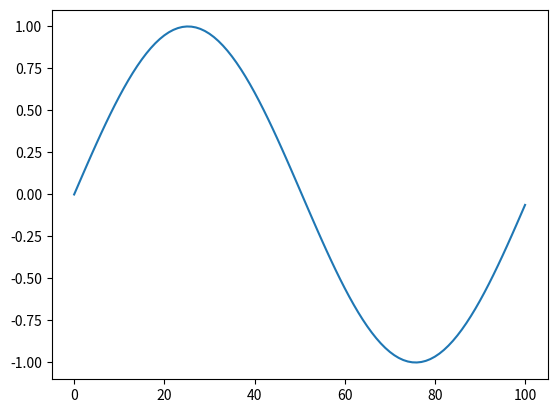
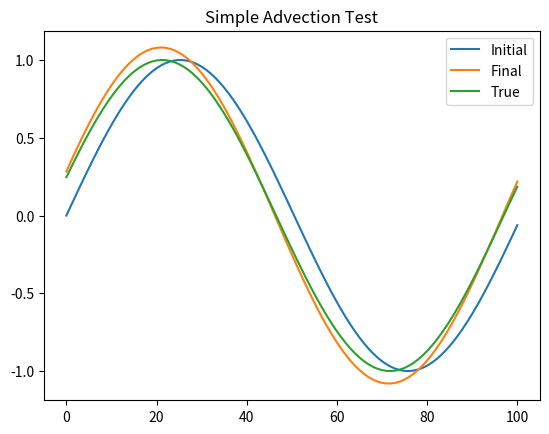

Write the Python code that produced these figures, in order.
#!/usr/bin/env python
# coding: utf-8

# # Focus on advection
# 

# Climate and numerical weather prediction models are constructed using
# 5 fundamental set of equations
# 
# ## climate model equation set
# 
# 
# - equations of motion 
# - equations of state
# - thermodynamic equation 
# - mass balance equation 
# - water balance equation 
# 
# The key equations of motion are an expression of Newton's second law $F=ma$, where the acceleration is due to the sum of the following forces:
# 
# $\frac{D{\bf u}}{Dt} = \frac{d {\bf u}}{dt} + {\bf u}.\nabla {\bf u} = -\frac{1}{\rho}\Delta p - f{\bf k} \times {\bf u}-g{\bf k} + F$
#   
# where ${\bf u}$ is the motion vector, $\rho$ density, $p$ pressure, $f$
# Coriolis force due to the Earth's rotation, $g$
# gravity and $F$ frictional forces. Here the terms on the RHS represent, respectively, the force due to pressure gradients, the Coriolis force resulting from the rotation of the planet, the force due to gravity which acts in the vertical, and lastly the frictional forces represented by $F$. 
# 
# 
# The term on the left represents the Lagrangian derivative, that is,
# the rate of change moving with the flow
# ($\frac{D}{Dt}=\frac{d}{dt}+{\bf u}.\nabla$), which as we saw in the first term's course, consists of the local Eulurian rate of change summed with the advection term, it is this advection term that we will examine in this lecture.
# 
# The other equations of a climate or NWP model are:
# 
# Equation of State:
# $p=\rho R T$
# 
# Thermodynamic equation:
# $dQ = c_p dT - v dp$
# 
# Mass continuity:
# $\frac{D\rho}{Dt}=-\rho \nabla.{\bf u}$
# 
# 
# 

# Then there is the water conservation equation for each species $q_i$, which balances advection and diffusion $D$ with sources and sinks (e.g. surface fluxes, conversion between categories (solid, liquid, vapour):
# 
# $\frac{Dq}{Dt}= \frac{dq}{dt}+u\frac{dq}{dx} + D + S = 0 $
# 
# In this lesson, let's try to use the methods to discretize a simplified version of this where we will assume $D=S=0$. 
# 
# First of all, we need to import the packages needed:

# In[1]:


import numpy as np 
import matplotlib.pyplot as plt


# Now let's see up a grid and define the parameters of the model. For simplicity we are going to assume a constant velocity.  We will define the profile to be a sinewave:

# In[2]:


# parameter
xsize=100. #(m)
dx=1       #(m)

dt=0.1 # timestep (sec)
uvel=1.0  # horizontal velocity (m/s)
time=400. # total time of the simulation

# set up x grid and initial profile of q 
xpt=np.linspace(0,xsize,int(xsize/dx)+1)
print(xpt)



qinit=np.sin(2*np.pi*xpt/(xsize+1))

#qinit=(xpt>xsize/2)*2-1
#qinit=(qinit+np.roll(qinit,1)+np.roll(qinit,-1))/3
print(qinit)

plt.plot(xpt,qinit)
plt.show()


# Now we want to discretize the equation
# 
# Using forward in time for $\frac{dq}{dt}$ and centered in space difference for $\frac{dq}{dx}$
# 
# $\frac{q_{t+1,i}-q_{t,i}}{\Delta t} + u \frac{q_{t,i+1}-q_{t,i-1}}{2 \Delta x}=0$
# 
# giving us an expression for the future value 
# 
# $q_{t+1,i} = q_{t,i} - u\Delta t \frac{q_{t,i+1}-q_{t,i-1}}{2 \Delta x}$
# 
# Instead the "true" solution is known, since we can simply "rotate" the original solution to the right.

# In[3]:


nsteps=int(time/dt)
q0=qinit # current value
K0=uvel*dt/(2*dx)

# integrate equations
for it in range(nsteps):
    q1=q0-K0*(np.roll(q0,-1)-np.roll(q0,1))
    q0=q1
    qtrue=np.roll(qinit,int((it+1)*dt*uvel))

fig, ax = plt.subplots()
ax.set_title("Simple Advection Test")
ax.plot(xpt,qinit,label="Initial")       
ax.plot(xpt,q1,label="Final")
ax.plot(xpt,qtrue,label="True")

ax.legend() 
plt.show()


# ## HOMEWORK EXERCISE, part 1
# 
# - Make a calculation of the root mean square error between the numerical solution and the true solution, and see how it changes as a function of time 
# - Repeat the exercise with the timestep doubled and then quadrupled.
# - Repeat the exercise with the spatial resolution doubled and then quadrupled.
# - Set up a square wave function and repeat the above exercise 
# 
# 

# A semi-Langrangian approach to the advection program works similarly to the "true solution", in that the solution at any point is derived from the upstream value (i.e. the value at the departure point $x_i=x-u\Delta t $. If $u\Delta t $ is non-integer, this departure point does not fall directly on a grid value, but lies somewhere between two gridcells. Thus some form of interpolation is required to get the value of $q$ at the departure point.  This method is widely used in numerical models since it is absolutely stable.  Methods differ through their approaches of estimating the departure point value. 

# ## HOMEWORK EXERCISE PART 2 
# 
# write a simple semi-Langrangian advection scheme where the upstream departure value is calculated using simple bilinear interpolation between the neighboring cells.  Show the resulting solution for timesteps of 0.35, 0.85, 1.55 and 5.55 seconds.  What do you notice about the accuracy of the solution (as measured by the RMSE compared to the true solution) as the timestep increases?  *note that the true solution will be very slightly inaccurate as the roll function rotates the original array by an integer number of cells.  

# ### FINAL NOTE: 
# 
# This example is a key methodology that you should learn to use throughout your research life... Often we have an equation or a piece of code that performs an analysis, and we don't know what the solution should be exactly, even though we might have an idea of what it should look like roughly perhaps... The solution looks okay, but is it correct?  Well even if it looks okay, you should ALWAYS try to think of a test where you know *exactly* what the solution is, and that way you can be fairly sure the code is working correctly (yes, there can be issues or glitches which are not caught by the test though).  You will not believe how many subtle (and not so subtle!) coding issues I've caught through the years by performing these kinds of tests...

# In[ ]:




